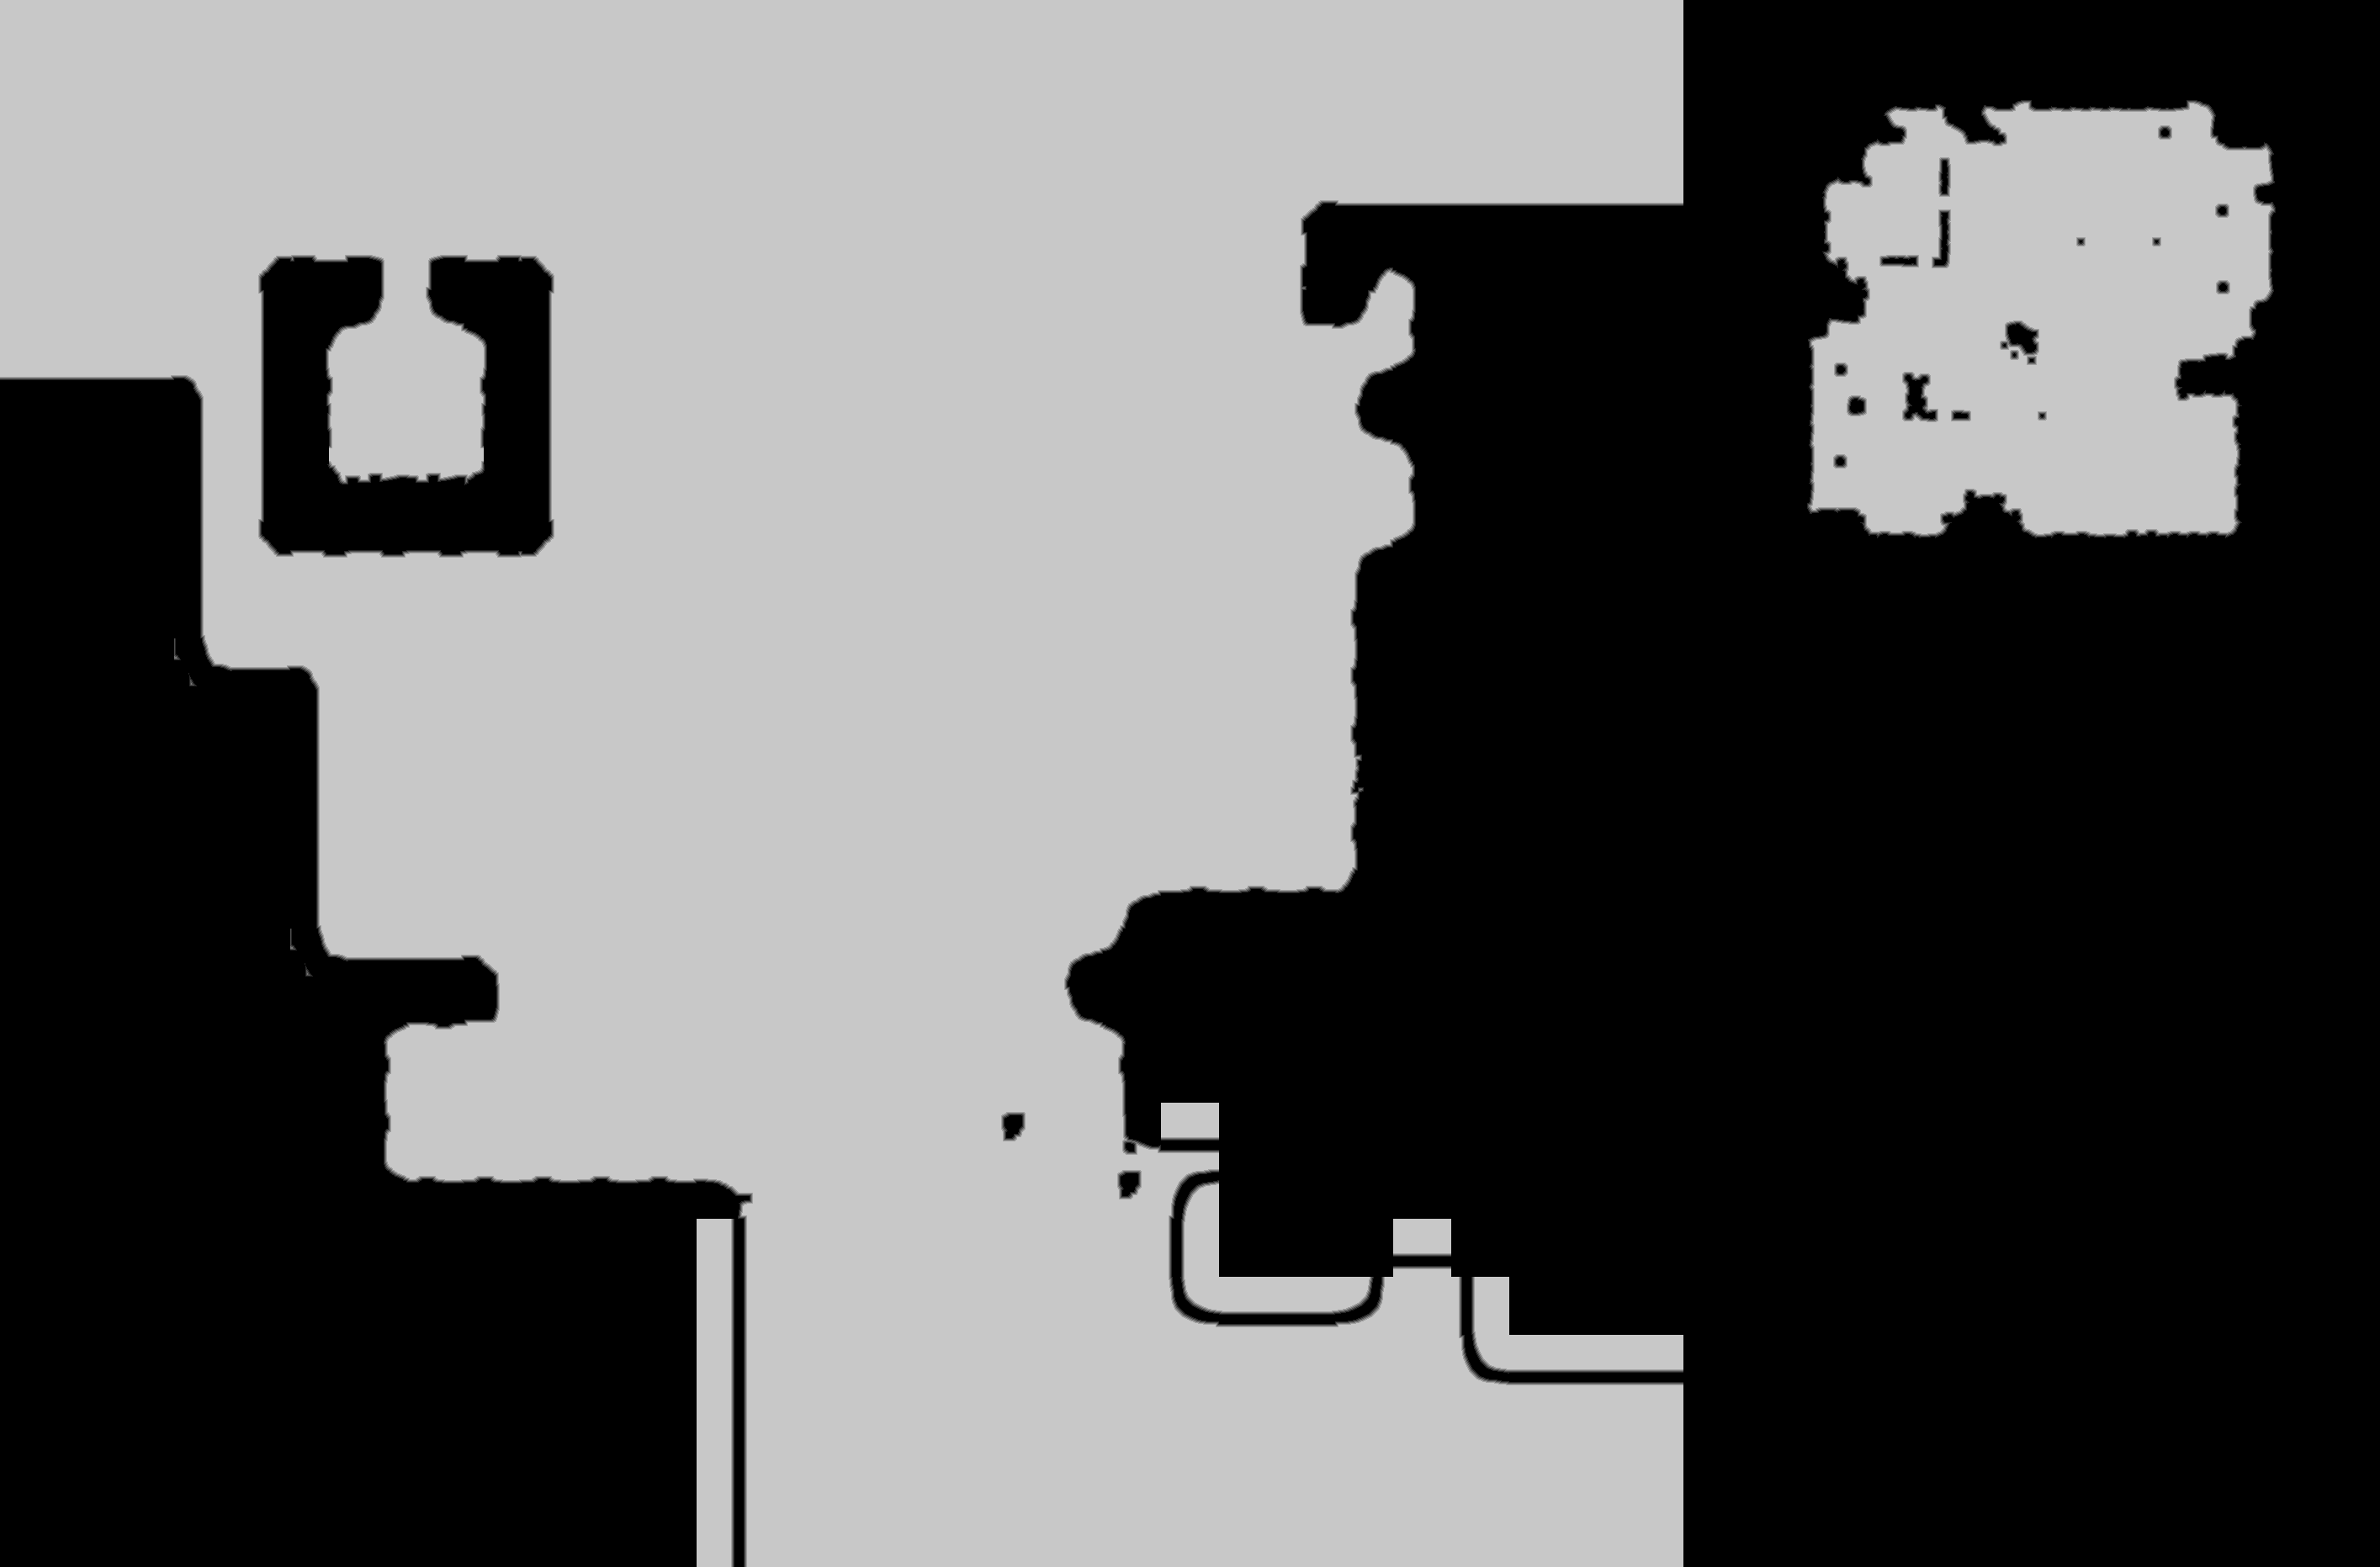

Data behind this chart, as committed beside it:
source	tdt_hull ranged
truth	truth_5a237bb5bf0.tsv
width	2829
height	1863
nibble	0	2723256
nibble	1	15156
nibble	2	15071
nibble	3	15006
nibble	4	15034
nibble	5	2486904
